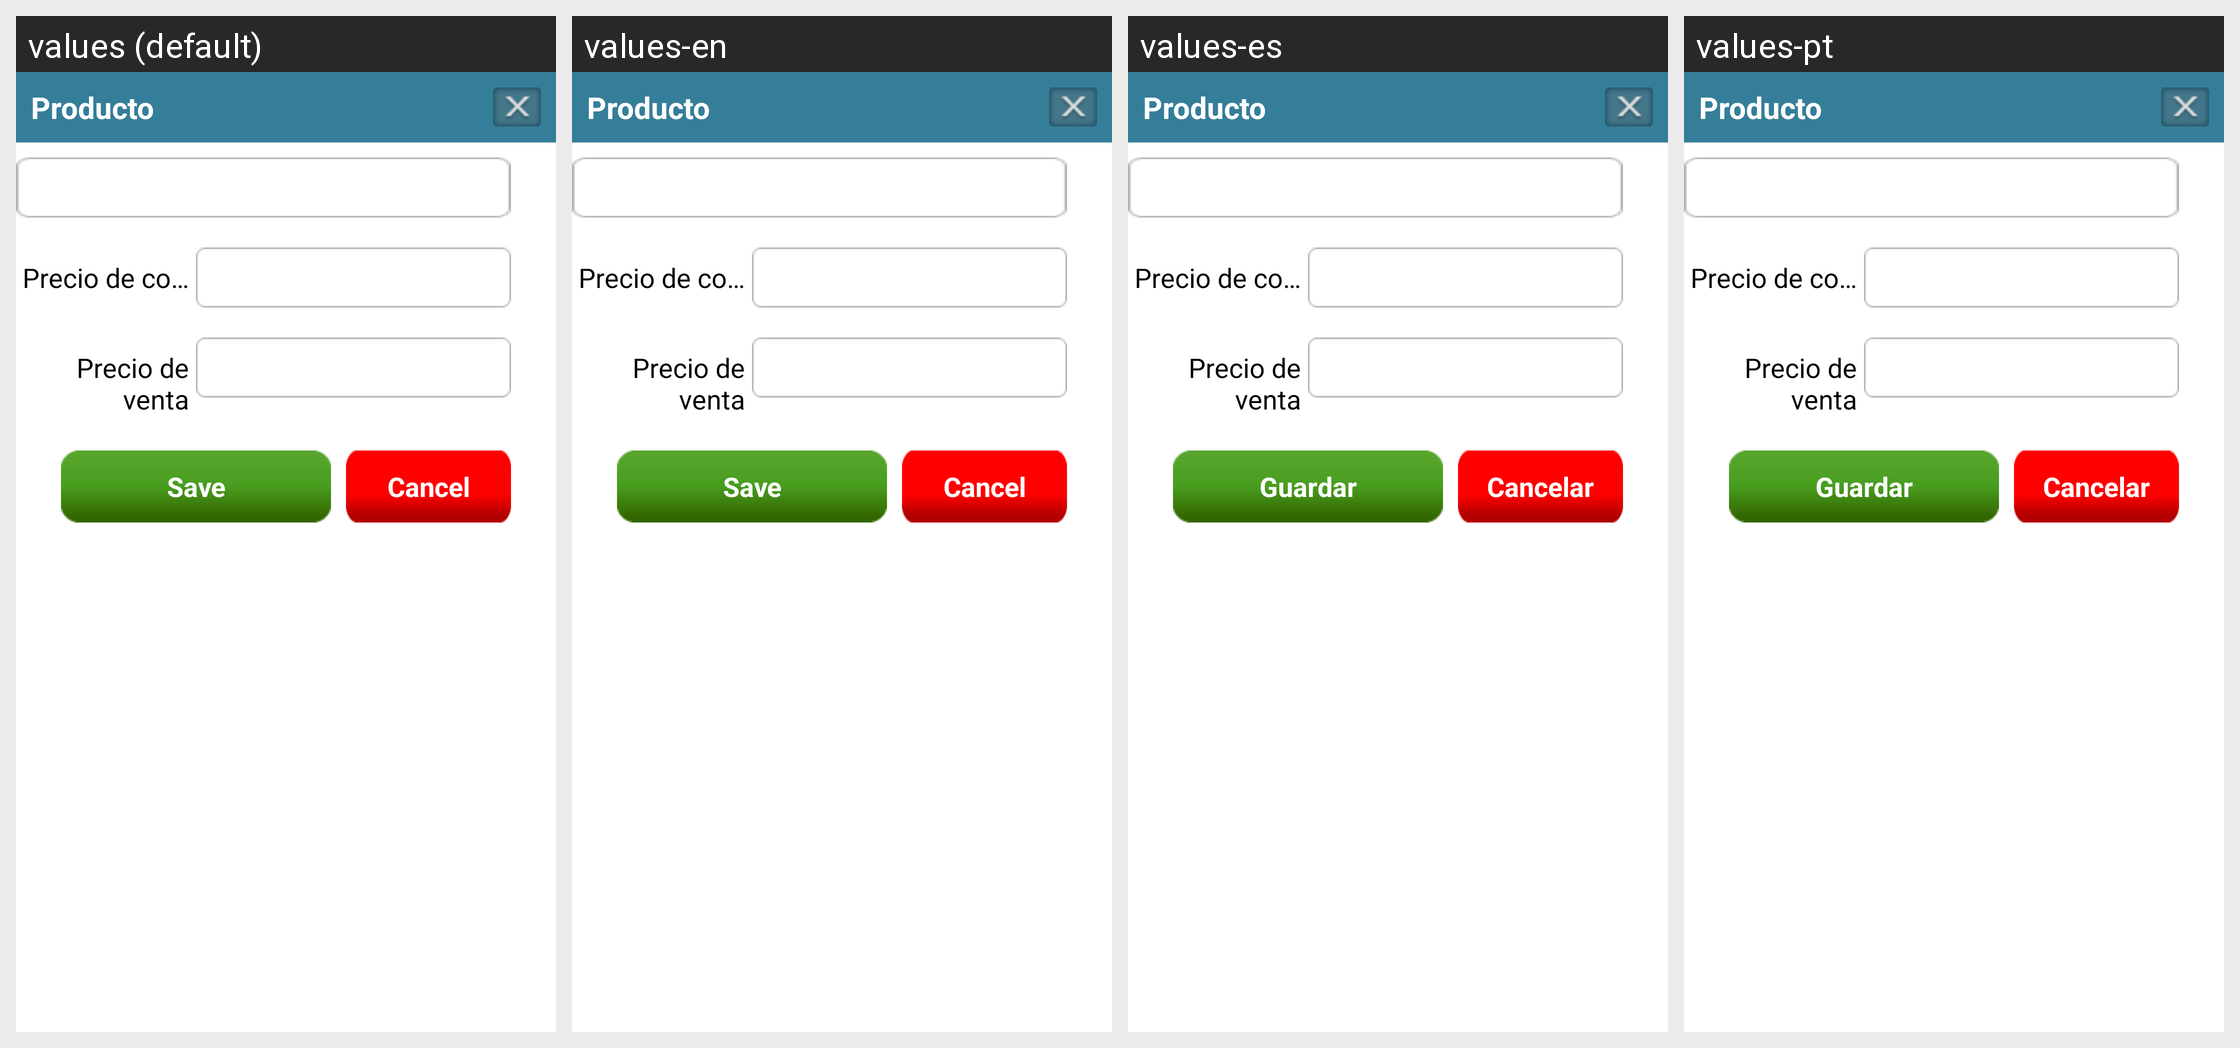

Here is an Android app screen in its default locale and in the app's own translations. Write out the translated-string differences for the strings that appear on this screen.
Android screen res/layout/newsimpleproduct.xml rendered under 4 locales, left to right: values (default), values-en, values-es, values-pt. Device: Nexus 5 (rendered at 1080×1920; each locale shown at half size, 540×960, under a caption strip naming it); theme AppTheme.
Strings drawn on this screen, with the default value and each locale's value (text and hints the layout hard-codes, and strings that could not be matched under every locale, appear in the picture but are not listed):

save
  values: Save
  values-en: Save
  values-es: Guardar
  values-pt: Guardar

cancel
  values: Cancel
  values-en: Cancel
  values-es: Cancelar
  values-pt: Cancelar
